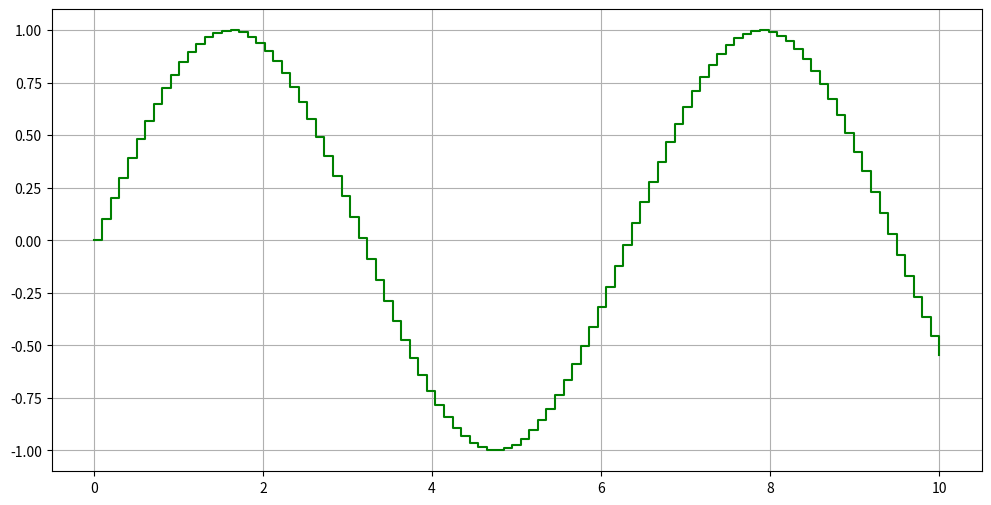

Write the Python code that produced this figure.
import matplotlib.pyplot as plt
import numpy as np


x = np.linspace(0, 10, 100)
y = np.sin(x)

plt.figure(figsize=(12,6))
plt.step(x, y, where='post', color = 'g')
plt.grid()
plt.show()